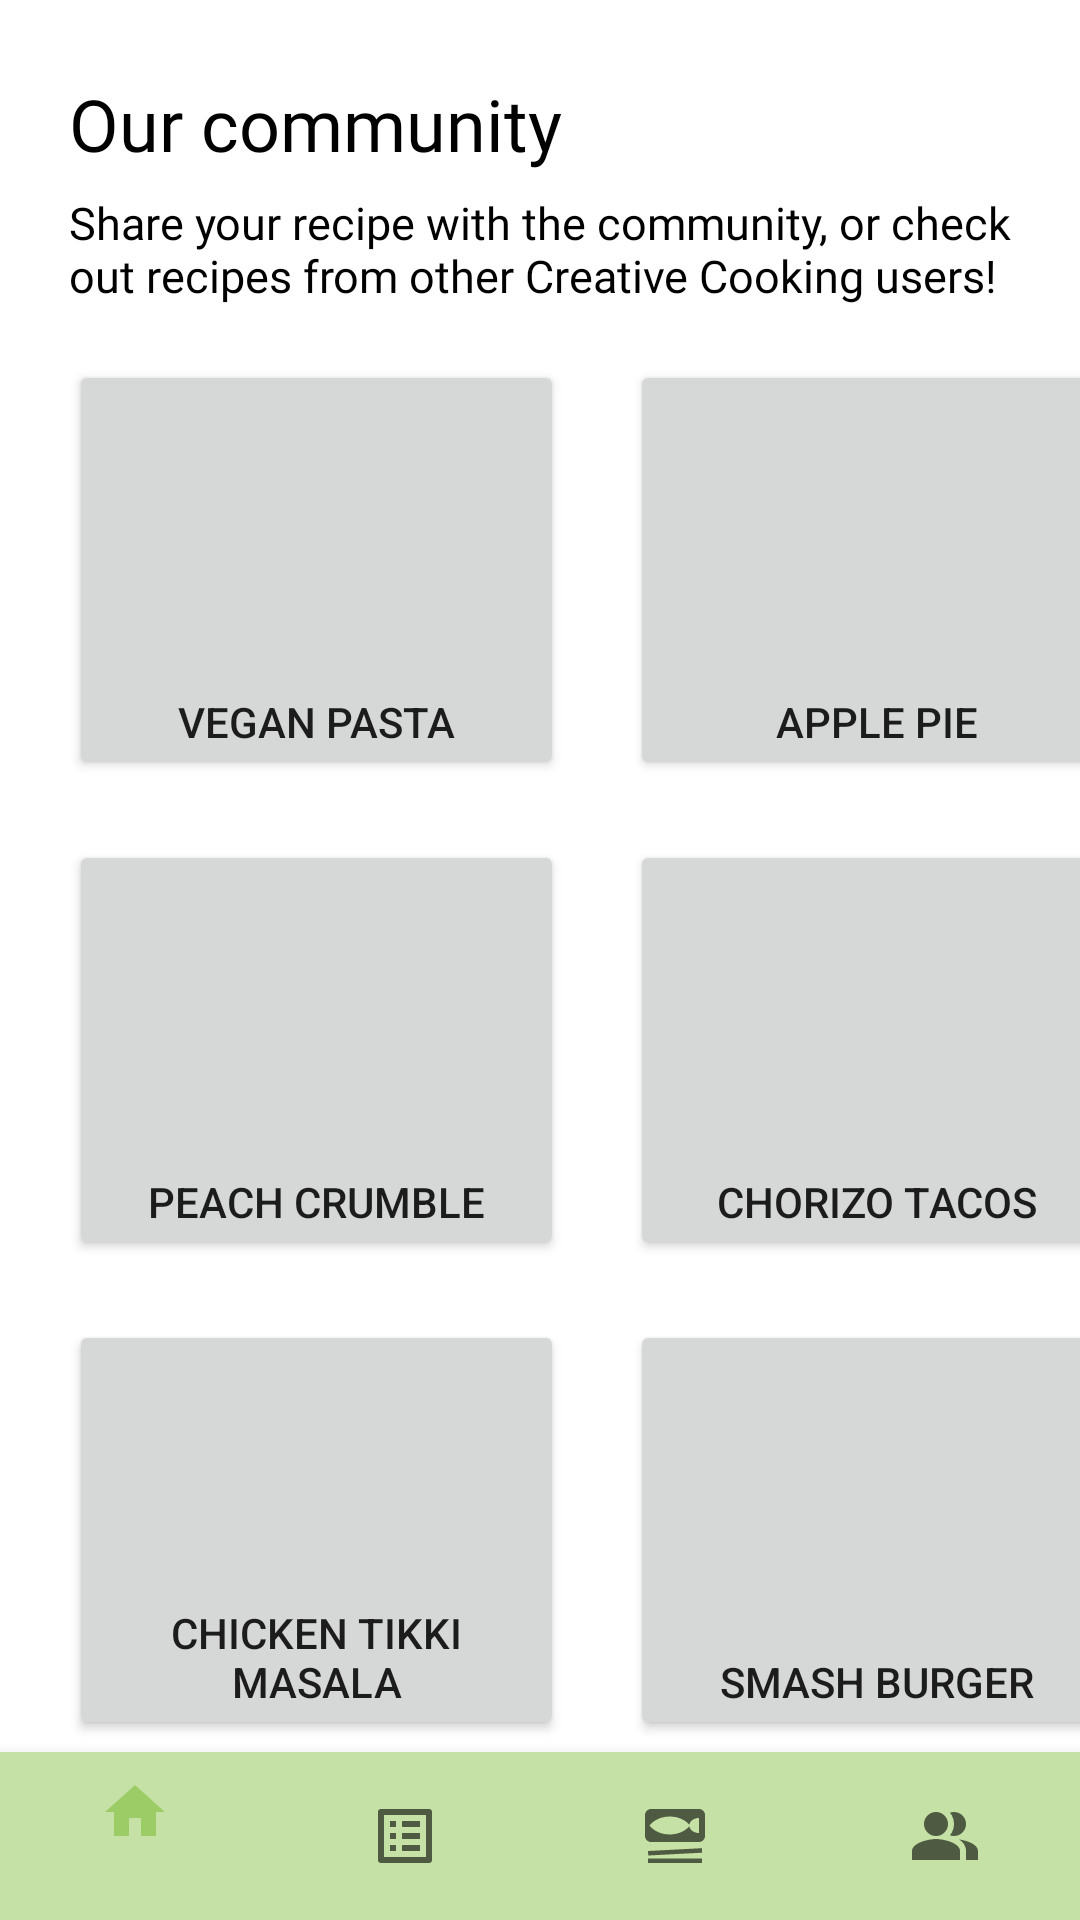

This screen was rendered from an Android layout file. Write that file and the resources it references.
<!-- AndroidManifest.xml: application theme Theme.Team11FinalProject -->
<!-- res/layout/activity_real_commmunity_recipe.xml -->
<?xml version="1.0" encoding="utf-8"?>
<androidx.constraintlayout.widget.ConstraintLayout
    xmlns:android="http://schemas.android.com/apk/res/android"
    xmlns:app="http://schemas.android.com/apk/res-auto"
    xmlns:tools="http://schemas.android.com/tools"
    android:layout_width="match_parent"
    android:layout_height="match_parent">

    <FrameLayout
        android:layout_width="0dp"
        android:layout_height="0dp"
        app:layout_constraintBottom_toTopOf="@+id/nav_bar"
        app:layout_constraintEnd_toEndOf="parent"
        app:layout_constraintStart_toStartOf="parent"
        app:layout_constraintTop_toTopOf="parent">

        <TextView
            android:id="@+id/community_title_text"
            android:layout_width="wrap_content"
            android:layout_height="wrap_content"
            android:fontFamily="@font/inter_bold"
            android:text="@string/community_recipe_title"
            android:textColor="@color/black"
            android:textSize="24dp"
            android:layout_marginStart="23dp"
            android:layout_marginTop="25dp"/>

        <TextView
            android:id="@+id/community_info_text"
            android:layout_width="wrap_content"
            android:layout_height="wrap_content"
            android:fontFamily="@font/inter_light"
            android:text="@string/community_info_view"
            android:textColor="@color/black"
            android:textSize="15dp"
            android:layout_marginStart="23dp"
            android:layout_marginTop="64dp"/>

        <Button
            android:id="@+id/firstCommunityRecipe"
            android:layout_width="165dp"
            android:layout_height="140dp"
            android:layout_marginStart="23dp"
            android:layout_marginTop="120dp"
            android:gravity="bottom|center"
            android:text="Vegan Pasta" />

        <Button
            android:id="@+id/secondCommunityRecipe"
            android:layout_width="165dp"
            android:layout_height="140dp"
            android:layout_marginStart="210dp"
            android:layout_marginTop="120dp"
            android:gravity="bottom|center"
            android:text="Apple Pie" />

        <Button
            android:id="@+id/thirdCommunityRecipe"
            android:layout_width="165dp"
            android:layout_height="140dp"
            android:layout_marginStart="23dp"
            android:layout_marginTop="280dp"
            android:gravity="bottom|center"
            android:text="Peach Crumble" />

        <Button
            android:id="@+id/fourthCommunityRecipe"
            android:layout_width="165dp"
            android:layout_height="140dp"
            android:layout_marginStart="210dp"
            android:layout_marginTop="280dp"
            android:gravity="bottom|center"
            android:text="Chorizo Tacos" />

        <Button
            android:id="@+id/fifthCommunityRecipe"
            android:layout_width="165dp"
            android:layout_height="140dp"
            android:layout_marginStart="23dp"
            android:layout_marginTop="440dp"
            android:gravity="bottom|center"
            android:text="Chicken Tikki Masala" />

        <Button
            android:id="@+id/sixthCommunityRecipe"
            android:layout_width="165dp"
            android:layout_height="140dp"
            android:layout_marginStart="210dp"
            android:layout_marginTop="440dp"
            android:gravity="bottom|center"
            android:text="Smash Burger" />


    </FrameLayout>


    <com.google.android.material.bottomnavigation.BottomNavigationView
        android:id="@+id/nav_bar"
        android:layout_width="match_parent"
        android:layout_height="wrap_content"
        android:background="@color/green_200"
        app:layout_constraintBottom_toBottomOf="parent"
        app:layout_constraintEnd_toEndOf="parent"
        app:layout_constraintHorizontal_bias="0.0"
        app:layout_constraintStart_toStartOf="parent"
        app:menu="@menu/bottom_nav_menu" />
</androidx.constraintlayout.widget.ConstraintLayout>
<!-- resources referenced by this layout -->
<resources>
  <color name="black">#FF000000</color>
  <color name="green_200">#C5E1A5</color>
  <string name="community_info_view">Share your recipe with the community, or check out recipes from other Creative Cooking users!</string>
  <string name="community_recipe_title">Our community</string>
  <style name="Theme.Team11FinalProject" parent="Theme.MaterialComponents.DayNight.NoActionBar">
          
          <item name="colorPrimary">@color/green_400</item>
          <item name="colorPrimaryVariant">@color/green_700</item>
          <item name="colorOnPrimary">@color/white</item>
          
          <item name="colorAccent">@color/pink_a700</item>
          <item name="colorSecondaryVariant">@color/pink_a100</item>
          <item name="colorOnSecondary">@color/black</item>
          
  
          <item name="android:statusBarColor">?attr/colorPrimaryVariant</item>
  
          
  
  
      </style>
  <color name="green_400">#9CCC65</color>
  <color name="green_700">#689F38</color>
  <color name="white">#FFFFFFFF</color>
  <color name="pink_a700">#C51162</color>
  <color name="pink_a100">#FF80AB</color>
</resources>
